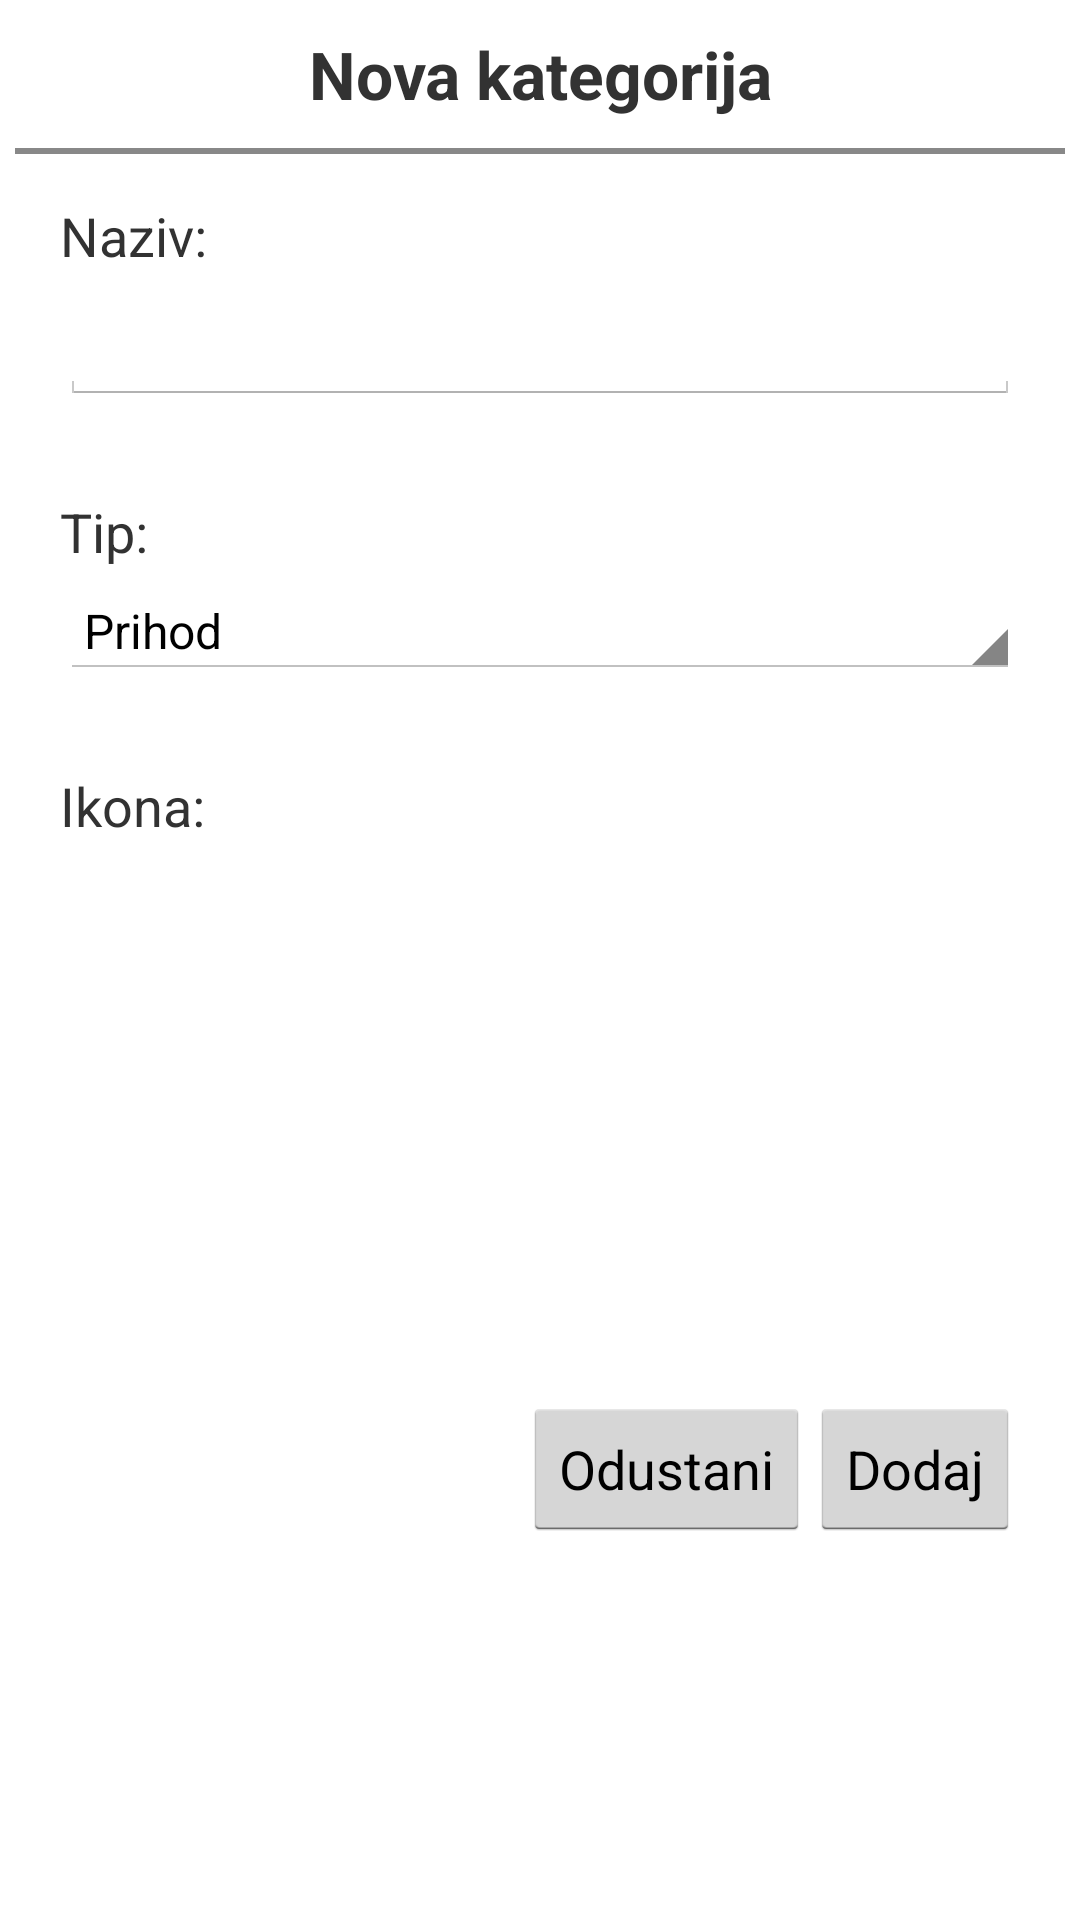

Android layout source for this screen:
<!-- AndroidManifest.xml: application theme AppTheme -->
<!-- res/layout/activity_add_category.xml -->
<?xml version="1.0" encoding="utf-8"?>
<LinearLayout xmlns:android="http://schemas.android.com/apk/res/android"
    xmlns:app="http://schemas.android.com/apk/res-auto"
    xmlns:tools="http://schemas.android.com/tools"
    android:layout_width="match_parent"
    android:layout_height="match_parent"
    android:orientation="vertical"
    tools:context="com.stedisa.AddCategoryActivity">
    <TextView
        android:layout_width="match_parent"
        android:layout_height="wrap_content"
        android:text="@string/new_category"
        android:textAlignment="center"
        android:textSize="22sp"
        android:textStyle="bold"
        android:layout_marginTop="10dp"
        android:layout_marginBottom="10dp"/>
    <View
        android:layout_width="match_parent"
        android:layout_height="2dp"
        android:layout_marginLeft="5dp"
        android:layout_marginRight="5dp"
        android:background="#FF888888" />

    <TextView
        android:id="@+id/textView"
        android:layout_width="match_parent"
        android:layout_height="wrap_content"
        android:layout_marginLeft="20dp"
        android:layout_marginRight="20dp"
        android:layout_marginTop="15dp"
        android:text="@string/title"
        android:textSize="18sp" />
    <EditText
        android:id="@+id/newCategoryTitle"
        android:layout_width="match_parent"
        android:layout_height="wrap_content"
        android:layout_marginLeft="20dp"
        android:layout_marginRight="20dp"
        android:layout_marginTop="5dp"
        android:textSize="18sp"
        android:inputType="text"/>

    <TextView
        android:layout_width="match_parent"
        android:layout_height="wrap_content"
        android:text="@string/type"
        android:layout_marginLeft="20dp"
        android:layout_marginRight="20dp"
        android:layout_marginTop="30dp"
        android:textSize="18sp"/>
    <Spinner
        android:id="@+id/newCategoryType"
        android:layout_width="match_parent"
        android:layout_height="wrap_content"
        android:layout_marginLeft="20dp"
        android:layout_marginRight="20dp"
        android:layout_marginTop="5dp"
        android:entries="@array/category_type"/>

    <TextView
        android:layout_width="match_parent"
        android:layout_height="wrap_content"
        android:text="@string/icon"
        android:layout_marginLeft="20dp"
        android:layout_marginRight="20dp"
        android:layout_marginTop="30dp"
        android:textSize="18sp"/>
    <GridView
        android:id="@+id/newCategoryIconGrid"
        android:choiceMode="singleChoice"
        android:listSelector="@color/colorAccent"
        android:layout_width="match_parent"
        android:layout_height="160dp"
        android:numColumns="4"
        android:layout_marginLeft="40dp"
        android:layout_marginRight="40dp"
        android:layout_marginTop="10dp">
    </GridView>
    <LinearLayout
        android:layout_width="match_parent"
        android:layout_height="wrap_content"
        android:orientation="horizontal"
        android:layout_marginRight="20dp"
        android:layout_marginLeft="20dp"
        android:layout_marginTop="15dp"
        android:gravity="right">
        <Button
            android:id="@+id/newCategoryButtonCancel"
            android:layout_width="wrap_content"
            android:layout_height="wrap_content"
            android:layout_gravity="end"
            android:text="@string/cancel"/>
        <Button
            android:id="@+id/newCategoryButtonAdd"
            android:layout_width="wrap_content"
            android:layout_height="wrap_content"
            android:layout_gravity="end"
            android:text="@string/add"/>
    </LinearLayout>
</LinearLayout>
<!-- resources referenced by this layout -->
<resources>
  <string-array name="category_type">
          <item>Prihod</item>
          <item>Trošak</item>
      </string-array>
  <color name="colorAccent">#9e9e9e</color>
  <string name="add">Dodaj</string>
  <string name="cancel">Odustani</string>
  <string name="icon">Ikona:</string>
  <string name="new_category">Nova kategorija</string>
  <string name="title">Naziv:</string>
  <string name="type">Tip:</string>
  <style name="AppTheme" parent="android:Theme.Holo.Light.NoActionBar">
          
          <item name="colorPrimary">@color/colorPrimary</item>
          <item name="colorPrimaryDark">@color/colorPrimaryDark</item>
          <item name="colorAccent">@color/colorAccent</item>
          <item name="colorControlHighlight">@color/colorPrimary</item>
      </style>
  <color name="colorPrimary">#3F51B5</color>
  <color name="colorPrimaryDark">#303F9F</color>
</resources>
